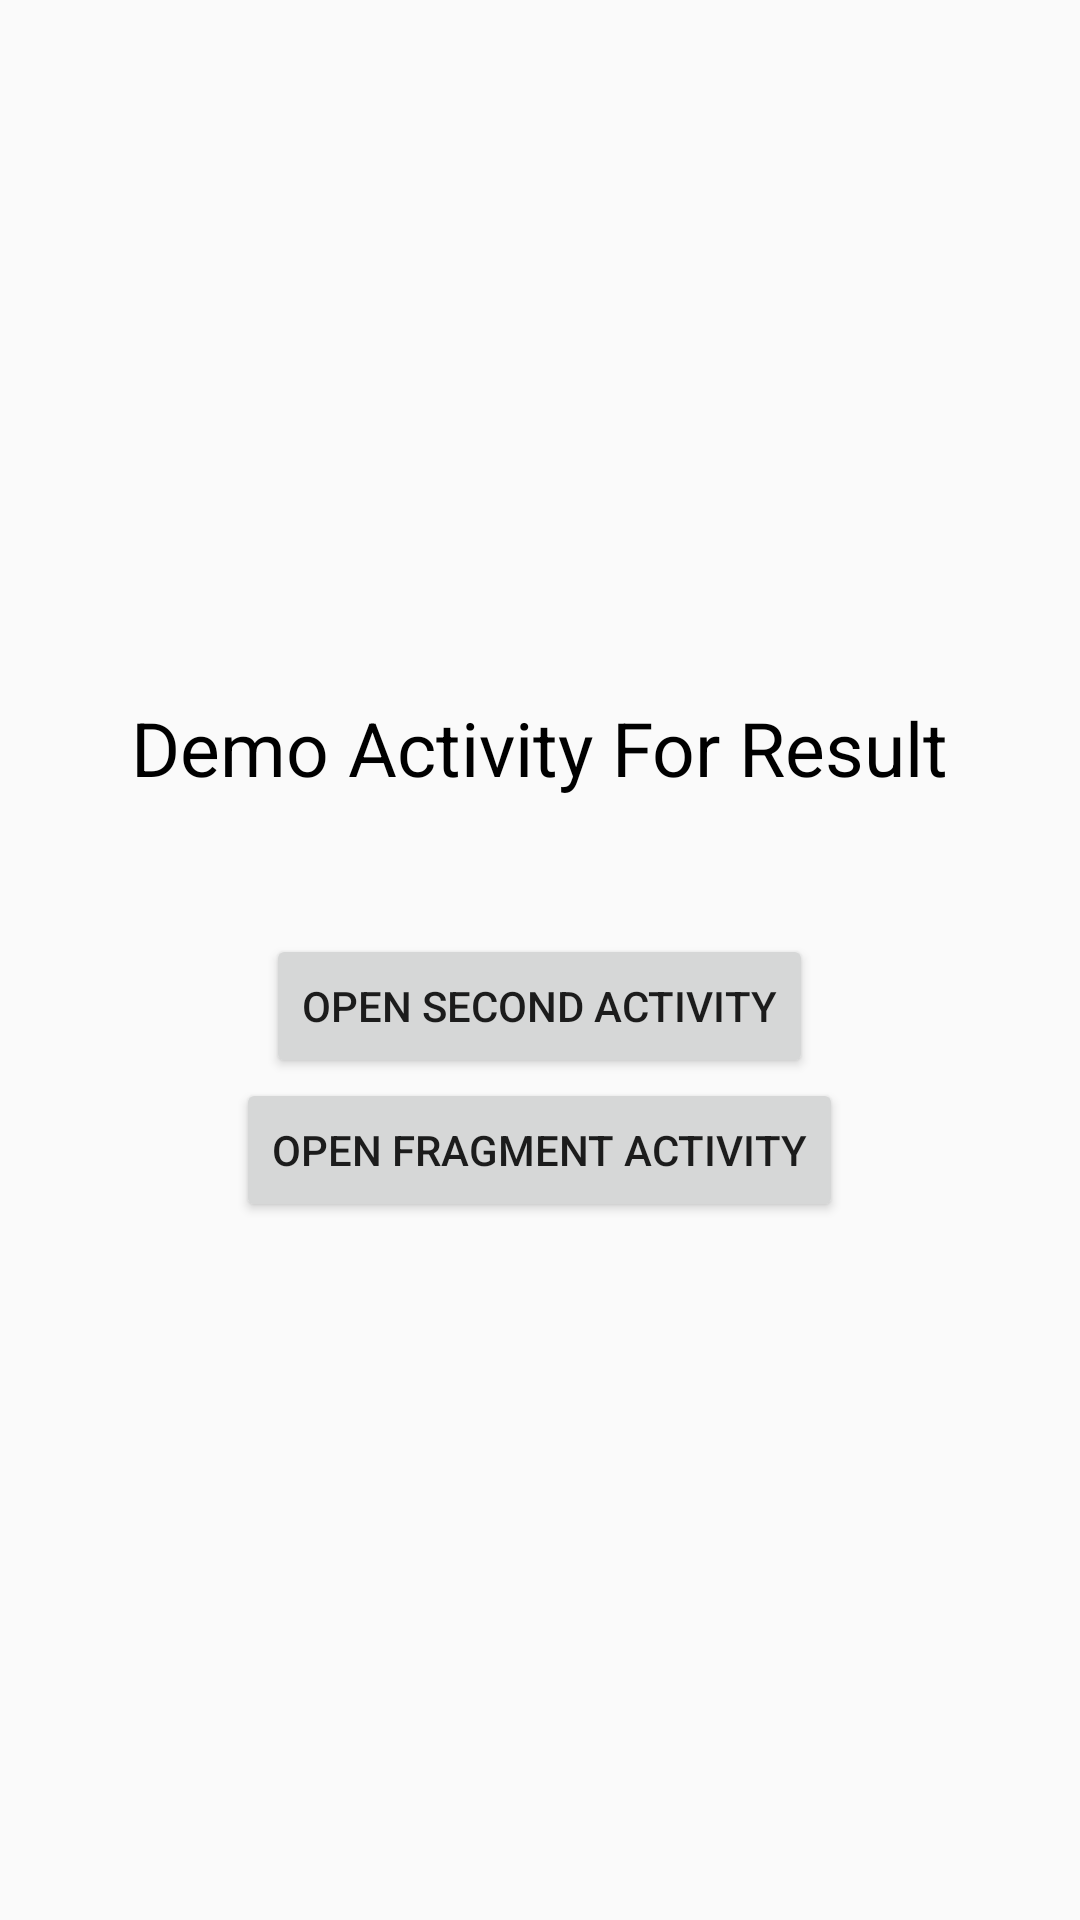

Write the Android layout XML for this screen, with the resource values it uses.
<!-- AndroidManifest.xml: application theme Theme.DemoActivityForResult -->
<!-- res/layout/activity_main.xml -->
<?xml version="1.0" encoding="utf-8"?>
<LinearLayout xmlns:android="http://schemas.android.com/apk/res/android"
    xmlns:tools="http://schemas.android.com/tools"
    android:layout_width="match_parent"
    android:layout_height="match_parent"
    android:gravity="center"
    android:orientation="vertical"
    tools:context=".MainActivity">

    <TextView
        android:layout_width="wrap_content"
        android:layout_height="wrap_content"
        android:layout_gravity="center"
        android:text="Demo Activity For Result"
        android:textColor="@color/black"
        android:textSize="25sp" />
    <TextView
        android:id="@+id/tvUserName"
        android:layout_width="wrap_content"
        android:textSize="22sp"
        android:gravity="center"
        android:layout_marginTop="8dp"
        android:layout_marginBottom="8dp"
        android:textColor="@android:color/holo_red_dark"
        android:layout_height="wrap_content"/>
    <Button
        android:id="@+id/btnOpenSecondActivity"
        android:layout_width="wrap_content"
        android:layout_height="wrap_content"
        android:text="Open Second Activity" />

    <Button
        android:id="@+id/btnOpenFragment"
        android:layout_width="wrap_content"
        android:layout_height="wrap_content"
        android:text="Open Fragment Activity" />
</LinearLayout>
<!-- resources referenced by this layout -->
<resources>
  <style name="Theme.DemoActivityForResult" parent="Theme.AppCompat.Light">
          
          <item name="colorPrimary">@color/purple_500</item>
          <item name="colorPrimaryVariant">@color/purple_700</item>
          <item name="colorOnPrimary">@color/white</item>
          
          <item name="colorSecondary">@color/teal_200</item>
          <item name="colorSecondaryVariant">@color/teal_700</item>
          <item name="colorOnSecondary">@color/black</item>
          
          <item name="android:statusBarColor" tools:targetApi="l">?attr/colorPrimaryVariant</item>
          
      </style>
  <!-- not gathered from this repository: default colours our renderer supplied (Android Studio template values) -->
  <color name="purple_500">#FF6200EE</color>
  <color name="purple_700">#FF3700B3</color>
  <color name="teal_200">#FF03DAC5</color>
  <color name="teal_700">#FF018786</color>
  <color name="black">#FF000000</color>
  <color name="white">#FFFFFFFF</color>
</resources>
